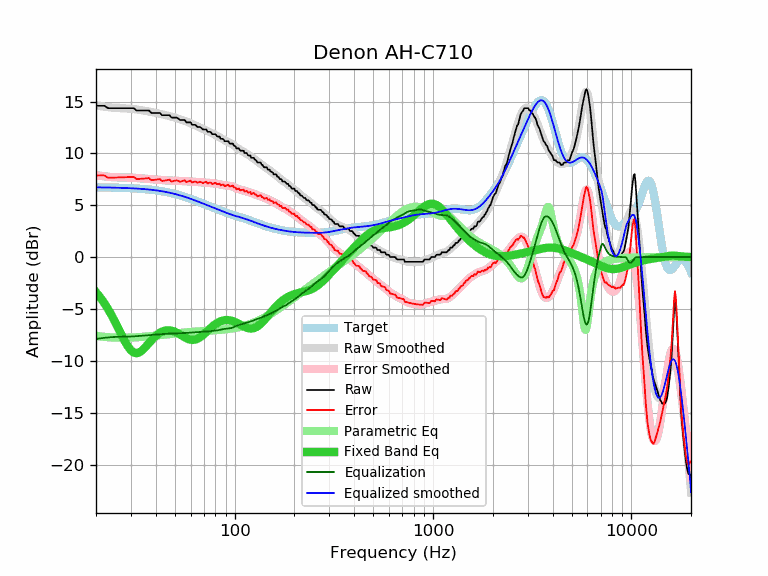

Data behind this chart, as committed beside it:
frequency, raw, error, smoothed, error_smoothed, equalization, parametric_eq, equalized_raw, equalized_smoothed, target
20, 14.59, 7.87, 14.62, 7.90, -7.90, -3.39, 6.69, 6.72, 6.72
21, 14.59, 7.87, 14.56, 7.84, -7.84, -3.88, 6.75, 6.72, 6.72
22, 14.59, 7.88, 14.50, 7.79, -7.79, -4.42, 6.80, 6.71, 6.71
23, 14.36, 7.65, 14.45, 7.75, -7.75, -5.01, 6.61, 6.71, 6.71
24, 14.36, 7.66, 14.41, 7.71, -7.71, -5.63, 6.65, 6.70, 6.70
25, 14.36, 7.67, 14.39, 7.69, -7.69, -6.28, 6.67, 6.69, 6.69
26, 14.36, 7.68, 14.37, 7.68, -7.68, -6.93, 6.68, 6.68, 6.68
27, 14.36, 7.69, 14.35, 7.68, -7.68, -7.57, 6.68, 6.67, 6.67
28, 14.36, 7.70, 14.34, 7.67, -7.67, -8.15, 6.69, 6.66, 6.66
29, 14.36, 7.71, 14.32, 7.67, -7.67, -8.63, 6.69, 6.65, 6.65
30, 14.36, 7.72, 14.30, 7.66, -7.66, -8.99, 6.70, 6.64, 6.64
31, 14.36, 7.74, 14.27, 7.64, -7.64, -9.20, 6.72, 6.62, 6.62
32, 14.13, 7.52, 14.24, 7.63, -7.63, -9.26, 6.50, 6.61, 6.61
33, 14.13, 7.54, 14.20, 7.60, -7.60, -9.20, 6.53, 6.59, 6.59
34, 14.13, 7.55, 14.16, 7.58, -7.58, -9.03, 6.55, 6.58, 6.58
35, 14.13, 7.57, 14.12, 7.56, -7.56, -8.81, 6.57, 6.56, 6.56
36, 14.13, 7.59, 14.08, 7.54, -7.54, -8.55, 6.59, 6.54, 6.54
37, 14.13, 7.62, 14.03, 7.52, -7.52, -8.29, 6.61, 6.51, 6.51
38, 13.90, 7.41, 13.99, 7.50, -7.50, -8.03, 6.40, 6.49, 6.49
39, 13.90, 7.43, 13.95, 7.48, -7.48, -7.81, 6.42, 6.47, 6.47
40, 13.90, 7.46, 13.90, 7.47, -7.47, -7.60, 6.43, 6.44, 6.44
41, 13.90, 7.49, 13.86, 7.45, -7.45, -7.44, 6.45, 6.41, 6.41
42, 13.90, 7.52, 13.81, 7.43, -7.43, -7.30, 6.47, 6.38, 6.38
43, 13.68, 7.33, 13.77, 7.42, -7.42, -7.19, 6.26, 6.35, 6.35
44, 13.68, 7.36, 13.72, 7.41, -7.41, -7.12, 6.27, 6.32, 6.32
45, 13.68, 7.40, 13.68, 7.40, -7.40, -7.08, 6.28, 6.28, 6.28
46, 13.68, 7.44, 13.63, 7.39, -7.39, -7.06, 6.29, 6.24, 6.24
47, 13.68, 7.47, 13.59, 7.38, -7.38, -7.07, 6.30, 6.21, 6.21
48, 13.45, 7.28, 13.54, 7.37, -7.37, -7.10, 6.08, 6.17, 6.17
49, 13.45, 7.32, 13.49, 7.36, -7.36, -7.14, 6.09, 6.13, 6.13
50, 13.45, 7.36, 13.44, 7.36, -7.36, -7.21, 6.09, 6.09, 6.09
51, 13.45, 7.41, 13.39, 7.35, -7.35, -7.28, 6.10, 6.04, 6.04
52, 13.35, 7.35, 13.34, 7.34, -7.34, -7.37, 6.01, 6.00, 6.00
53, 13.22, 7.27, 13.29, 7.34, -7.34, -7.46, 5.88, 5.95, 5.95
54, 13.22, 7.31, 13.24, 7.33, -7.33, -7.56, 5.89, 5.91, 5.91
55, 13.22, 7.36, 13.19, 7.33, -7.33, -7.65, 5.89, 5.86, 5.86
56, 13.22, 7.41, 13.13, 7.32, -7.32, -7.74, 5.90, 5.81, 5.81
57, 12.99, 7.23, 13.08, 7.31, -7.31, -7.81, 5.68, 5.76, 5.76
58, 12.99, 7.27, 13.02, 7.30, -7.30, -7.88, 5.69, 5.72, 5.72
59, 12.99, 7.32, 12.96, 7.29, -7.29, -7.93, 5.70, 5.67, 5.67
60, 12.99, 7.37, 12.90, 7.28, -7.28, -7.97, 5.71, 5.62, 5.62
61, 12.76, 7.19, 12.84, 7.27, -7.27, -7.98, 5.49, 5.57, 5.57
62, 12.76, 7.24, 12.78, 7.26, -7.26, -7.98, 5.50, 5.52, 5.52
63, 12.76, 7.29, 12.72, 7.25, -7.25, -7.96, 5.51, 5.47, 5.47
64, 12.67, 7.25, 12.66, 7.24, -7.24, -7.92, 5.43, 5.42, 5.42
65, 12.54, 7.17, 12.60, 7.23, -7.23, -7.87, 5.31, 5.37, 5.37
66, 12.54, 7.22, 12.54, 7.22, -7.22, -7.80, 5.32, 5.32, 5.32
67, 12.54, 7.27, 12.49, 7.21, -7.21, -7.72, 5.33, 5.27, 5.27
68, 12.44, 7.22, 12.43, 7.21, -7.21, -7.63, 5.23, 5.22, 5.22
69, 12.31, 7.13, 12.38, 7.20, -7.20, -7.54, 5.11, 5.18, 5.18
70, 12.31, 7.18, 12.32, 7.20, -7.20, -7.43, 5.11, 5.13, 5.13
71, 12.31, 7.23, 12.27, 7.19, -7.19, -7.33, 5.12, 5.08, 5.08
72, 12.30, 7.26, 12.21, 7.18, -7.18, -7.22, 5.12, 5.04, 5.04
73, 12.08, 7.09, 12.16, 7.17, -7.17, -7.11, 4.91, 4.99, 4.99
74, 12.08, 7.14, 12.10, 7.16, -7.16, -7.01, 4.92, 4.94, 4.94
75, 12.08, 7.18, 12.04, 7.14, -7.14, -6.90, 4.94, 4.90, 4.90
76, 12.02, 7.17, 11.99, 7.13, -7.13, -6.81, 4.89, 4.85, 4.85
77, 11.85, 7.04, 11.93, 7.12, -7.12, -6.71, 4.73, 4.81, 4.81
78, 11.85, 7.08, 11.88, 7.11, -7.11, -6.62, 4.74, 4.77, 4.77
79, 11.85, 7.13, 11.83, 7.10, -7.10, -6.54, 4.75, 4.72, 4.72
... 553 more rows
